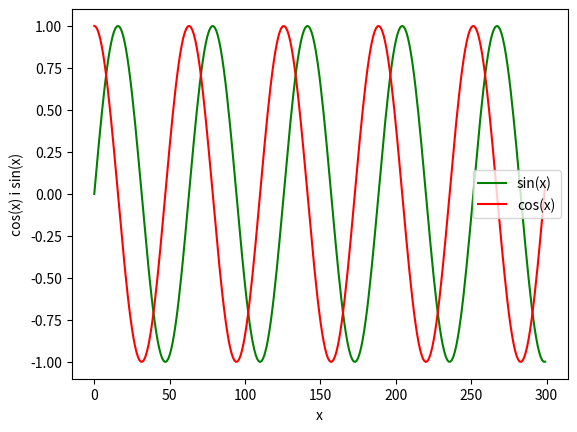

Recreate this plot in Python.
# Zad 3
# gotowe
import matplotlib.pyplot as plt
import numpy as np
import pandas as pd

m=np.arange(0,30,0.1)
x=np.sin(m)
y=np.cos(m)

plt.plot(x,'g',label='sin(x)')
plt.plot(y,'r',label='cos(x)')

plt.xlabel('x')
plt.ylabel('cos(x) i sin(x)')
plt.legend()
plt.show()